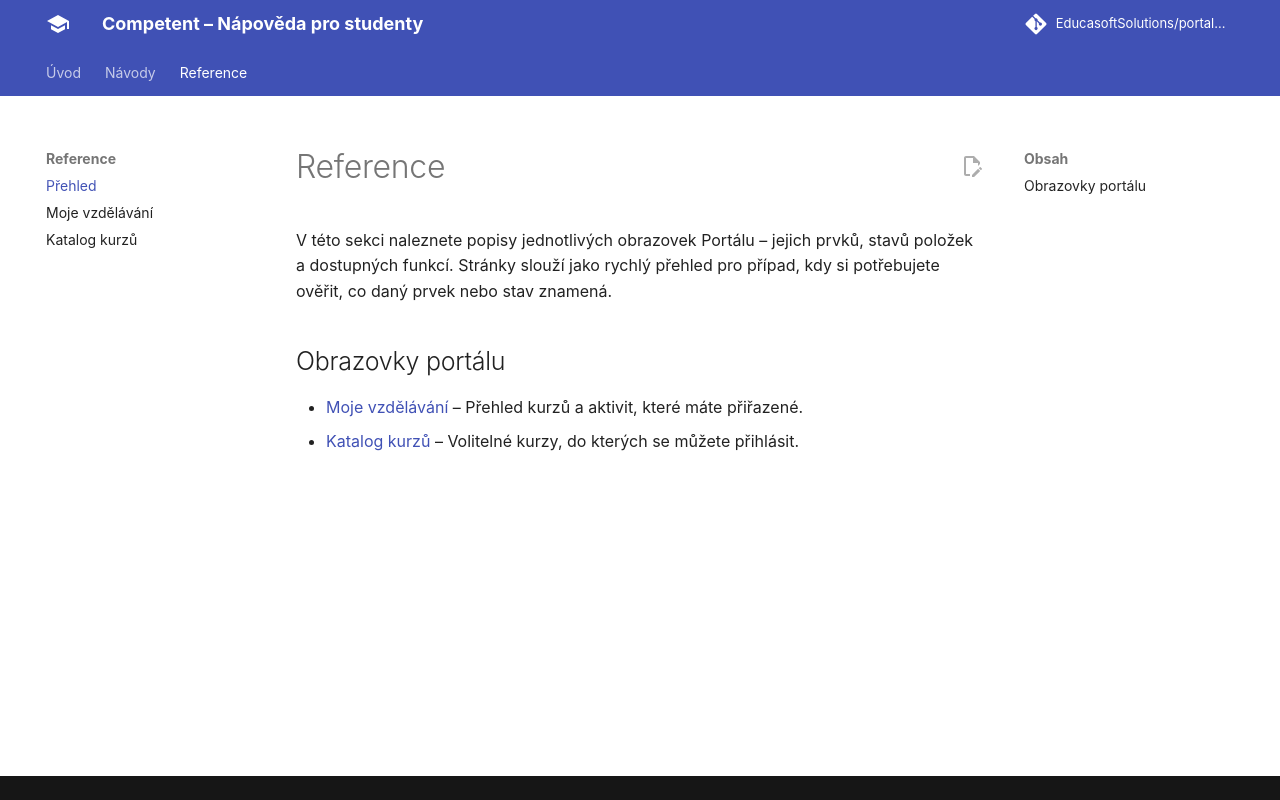

repository: EducasoftSolutions/portal-documentation · page: reference/index.html · generator: mkdocs

# Reference

V této sekci naleznete popisy jednotlivých obrazovek Portálu – jejich prvků, stavů položek a dostupných funkcí. Stránky slouží jako rychlý přehled pro případ, kdy si potřebujete ověřit, co daný prvek nebo stav znamená.

## Obrazovky portálu

- [Moje vzdělávání](./moje-vzdelavani.md) – Přehled kurzů a aktivit, které máte přiřazené.
- [Katalog kurzů](./katalog-kurzu.md) – Volitelné kurzy, do kterých se můžete přihlásit.
